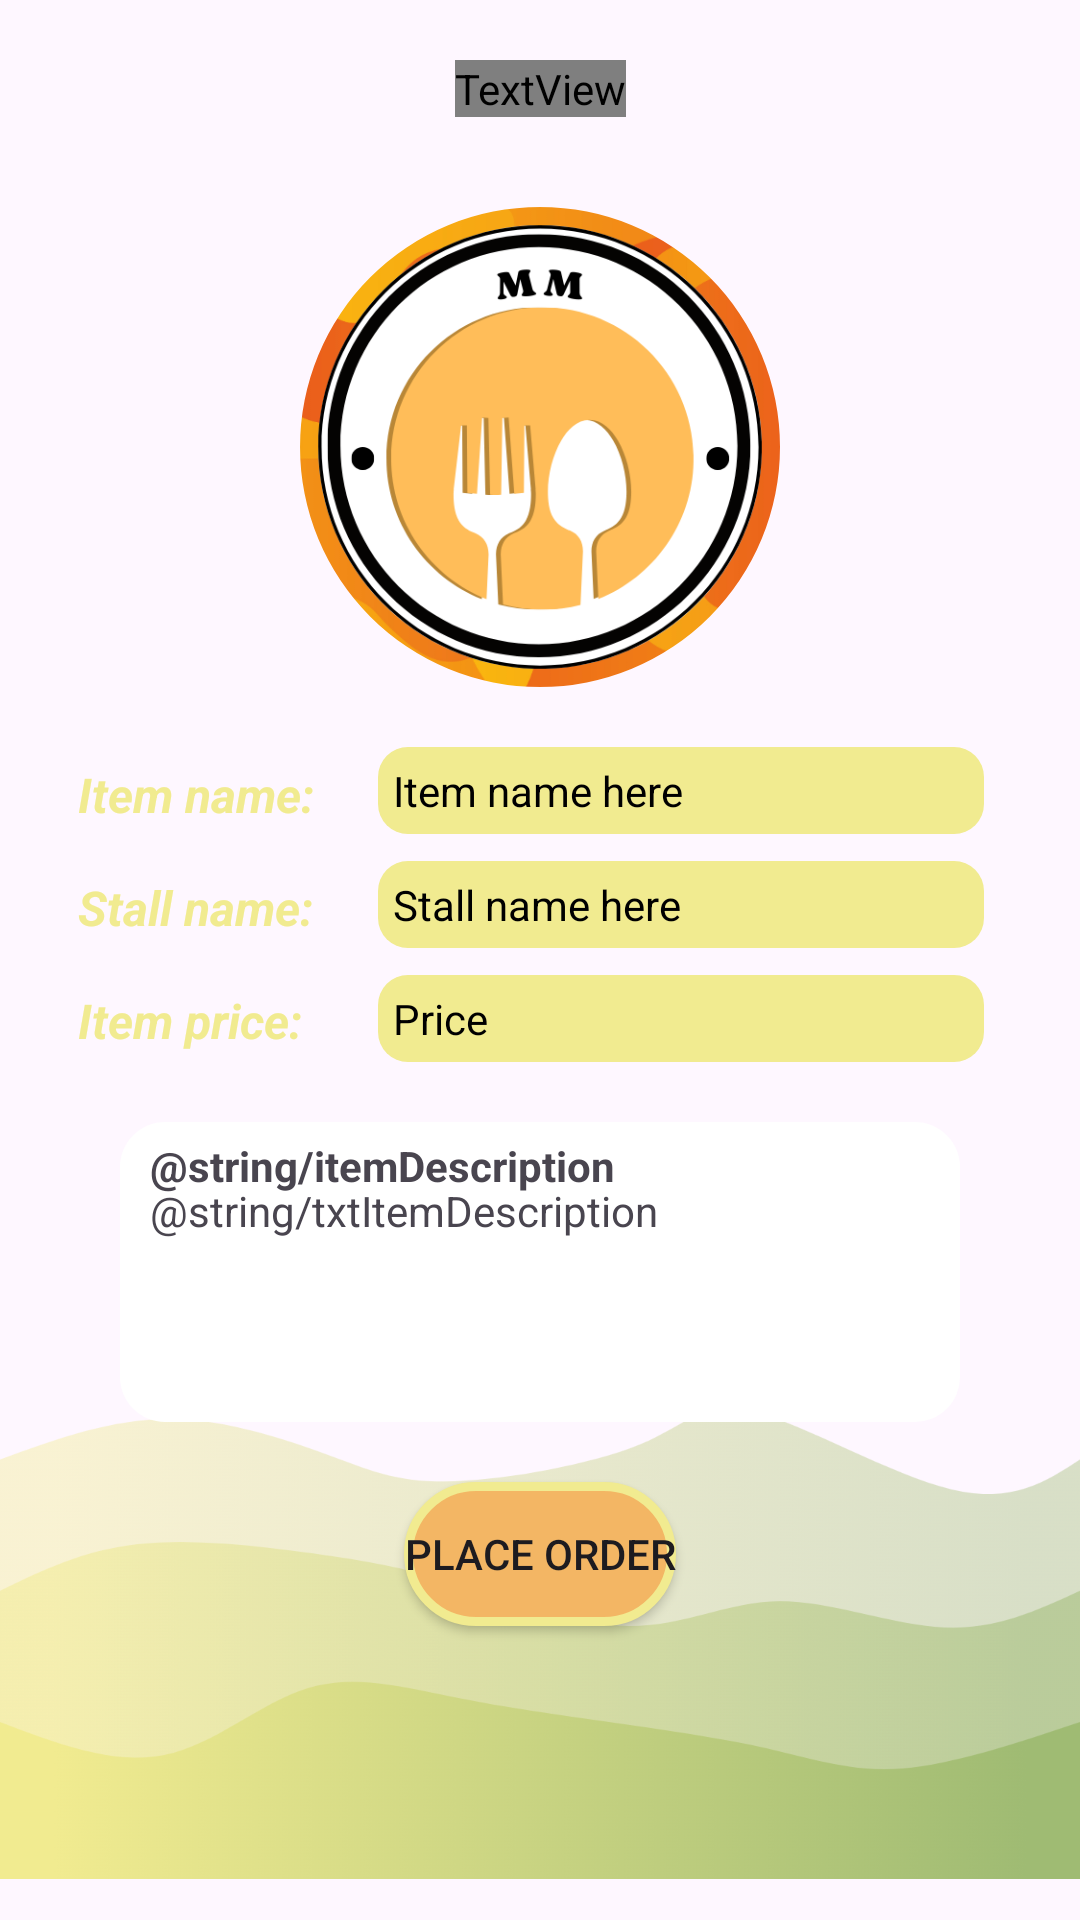

Produce the Android XML layout that renders to this screen, including the resource entries it uses.
<!-- AndroidManifest.xml: application theme Theme.UI_PUPMunchMapp -->
<!-- res/layout/fragment_food_item_details.xml -->
<?xml version="1.0" encoding="utf-8"?>
<androidx.constraintlayout.widget.ConstraintLayout
    xmlns:android="http://schemas.android.com/apk/res/android"
    xmlns:app="http://schemas.android.com/apk/res-auto"
    xmlns:tools="http://schemas.android.com/tools"
    android:layout_width="match_parent"
    android:layout_height="match_parent"
    android:orientation="vertical"
    android:id="@+id/foodDetailsContainer"
    android:background="@drawable/gradientbg"
    tools:context=".FoodItemDetails">

    <ImageView
        android:id="@+id/wave"
        android:layout_width="match_parent"
        android:layout_height="200dp"
        android:layout_marginBottom="0dp"
        app:layout_constraintStart_toStartOf="parent"
        app:layout_constraintEnd_toEndOf="parent"
        app:layout_constraintBottom_toBottomOf="parent"
        android:src="@drawable/wavef2" />

    <com.google.android.material.imageview.ShapeableImageView
        android:id="@+id/displayFoodImage"
        android:layout_width="160dp"
        android:layout_height="160dp"
        android:layout_marginTop="30dp"
        android:src="@drawable/applogocircle"
        app:shapeAppearanceOverlay="@style/roundImage"
        app:layout_constraintStart_toStartOf="parent"
        app:layout_constraintEnd_toEndOf="parent"
        app:layout_constraintTop_toBottomOf="@id/titleFoodItemDetails"/>

    <TextView
        android:id="@+id/titleFoodItemDetails"
        android:layout_width="wrap_content"
        android:layout_height="wrap_content"
        android:layout_gravity="center"
        android:layout_marginTop="20dp"
        android:fontFamily="@font/alfa_slab_one"
        android:text="@string/foodItemDetails"
        android:textColor="@color/white"
        android:textSize="32sp"
        app:layout_constraintEnd_toEndOf="parent"
        app:layout_constraintStart_toStartOf="parent"
        app:layout_constraintTop_toTopOf="parent" />

    <TextView
        android:id="@+id/titleFoodName"
        android:layout_width="100dp"
        android:layout_height="wrap_content"
        android:layout_marginTop="25dp"
        android:text="@string/foodName"
        android:textColor="@color/thirdColor"
        android:textSize="16sp"
        android:textStyle="bold|italic"
        app:layout_constraintEnd_toEndOf="parent"
        app:layout_constraintHorizontal_bias="0.10"
        app:layout_constraintStart_toStartOf="parent"
        app:layout_constraintTop_toBottomOf="@+id/displayFoodImage" />

    <TextView
        android:id="@+id/titleStallName"
        android:layout_width="100dp"
        android:layout_height="wrap_content"
        android:layout_marginTop="16dp"
        android:text="@string/stallName"
        android:textColor="@color/thirdColor"
        android:textSize="16sp"
        android:textStyle="bold|italic"
        app:layout_constraintEnd_toEndOf="parent"
        app:layout_constraintHorizontal_bias="0.10"
        app:layout_constraintStart_toStartOf="parent"
        app:layout_constraintTop_toBottomOf="@+id/titleFoodName" />

    <TextView
        android:id="@+id/titleFoodPrice"
        android:layout_width="100dp"
        android:layout_height="wrap_content"
        android:layout_marginTop="16dp"
        android:text="@string/foodPrice"
        android:textColor="@color/thirdColor"
        android:textSize="16sp"
        android:textStyle="bold|italic"
        app:layout_constraintEnd_toEndOf="parent"
        app:layout_constraintHorizontal_bias="0.10"
        app:layout_constraintStart_toStartOf="parent"
        app:layout_constraintTop_toBottomOf="@+id/titleStallName" />

    <TextView
        android:id="@+id/displayFoodName"
        android:layout_width="0dp"
        android:layout_height="wrap_content"
        android:layout_marginTop="20dp"
        android:layout_marginEnd="32dp"
        android:background="@drawable/displaytxtbg"
        android:padding="5dp"
        android:text="@string/foodNameSearchView"
        android:textColor="@color/black"
        app:layout_constraintEnd_toEndOf="parent"
        app:layout_constraintHorizontal_bias="0.0"
        app:layout_constraintStart_toEndOf="@+id/titleFoodName"
        app:layout_constraintTop_toBottomOf="@+id/displayFoodImage" />

    <TextView
        android:id="@+id/displayStallName"
        android:layout_width="0dp"
        android:layout_height="wrap_content"
        android:layout_marginTop="9dp"
        android:layout_marginEnd="32dp"
        android:background="@drawable/displaytxtbg"
        android:padding="5dp"
        android:text="@string/stallNameSearchView"
        android:textColor="@color/black"
        app:layout_constraintEnd_toEndOf="parent"
        app:layout_constraintHorizontal_bias="0.0"
        app:layout_constraintStart_toEndOf="@+id/titleStallName"
        app:layout_constraintTop_toBottomOf="@+id/displayFoodName" />

    <TextView
        android:id="@+id/displayFoodPrice"
        android:layout_width="0dp"
        android:layout_height="wrap_content"
        android:layout_marginTop="9dp"
        android:layout_marginEnd="32dp"
        android:background="@drawable/displaytxtbg"
        android:padding="5dp"
        android:text="@string/foodPriceSearchView"
        android:textColor="@color/black"
        app:layout_constraintEnd_toEndOf="parent"
        app:layout_constraintHorizontal_bias="0.0"
        app:layout_constraintStart_toEndOf="@+id/titleFoodPrice"
        app:layout_constraintTop_toBottomOf="@+id/displayStallName" />

    <RelativeLayout
        android:id="@+id/foodDescription"
        android:layout_width="0dp"
        android:layout_height="100dp"
        android:background="@drawable/displaytxtbg2"
        android:layout_marginStart="40dp"
        android:layout_marginEnd="40dp"
        android:layout_marginTop="20dp"
        app:layout_constraintStart_toStartOf="parent"
        app:layout_constraintEnd_toEndOf="parent"
        app:layout_constraintTop_toBottomOf="@+id/displayFoodPrice"
        style="@style/roundImage">
        <TextView
            android:layout_width="wrap_content"
            android:layout_height="wrap_content"
            android:text="@string/itemDescription"
            android:layout_marginTop="5dp"
            android:layout_marginStart="10dp"
            android:textStyle="bold"/>

        <TextView
            android:id="@+id/itemDescription"
            android:layout_width="wrap_content"
            android:layout_height="wrap_content"
            android:text="@string/txtItemDescription"
            android:layout_marginTop="20dp"
            android:layout_marginStart="10dp"
            android:layout_marginEnd="10dp"/>

    </RelativeLayout>
    <Button
        android:id="@+id/btnPlaceOrder"
        android:layout_width="wrap_content"
        android:layout_height="wrap_content"
        android:layout_marginTop="20dp"
        android:background="@drawable/buttonroundborder"
        android:text="@string/btnPlaceOrder"
        app:layout_constraintStart_toStartOf="parent"
        app:layout_constraintEnd_toEndOf="parent"
        app:layout_constraintTop_toBottomOf="@+id/foodDescription"/>

</androidx.constraintlayout.widget.ConstraintLayout>
<!-- resources referenced by this layout -->
<resources>
  <color name="black">#FF000000</color>
  <color name="thirdColor">#F1EB90</color>
  <color name="white">#FFFFFFFF</color>
  <!-- drawable applogocircle: png bitmap (drawable, 72239 bytes) -->
  <!-- drawable buttonroundborder (drawable) -->
  <?xml version="1.0" encoding="utf-8"?>
  <shape android:shape="rectangle" xmlns:android="http://schemas.android.com/apk/res/android">
      <stroke android:color="@color/thirdColor"
          android:width="3dp"></stroke>
      <corners android:radius="50dp"></corners>
      <solid android:color="@color/startColor"></solid>
  </shape>
  <!-- drawable displaytxtbg (drawable) -->
  <?xml version="1.0" encoding="utf-8"?>
  <shape
      android:shape="rectangle"
      xmlns:android="http://schemas.android.com/apk/res/android">
  
      <corners android:radius="10dp"></corners>
      <solid android:color="@color/thirdColor"></solid>
  </shape>
  <!-- drawable displaytxtbg2 (drawable) -->
  <?xml version="1.0" encoding="utf-8"?>
  <shape
      android:shape="rectangle"
      xmlns:android="http://schemas.android.com/apk/res/android">
  
      <corners android:radius="15dp"></corners>
      <solid android:color="@color/white"></solid>
  </shape>
  <!-- drawable wavef2: png bitmap (drawable, 283895 bytes) -->
  <string name="btnPlaceOrder">PLACE ORDER</string>
  <string name="foodItemDetails">Food Item Details</string>
  <string name="foodName">Item name:</string>
  <string name="foodNameSearchView">Item name here</string>
  <string name="foodPrice">Item price:</string>
  <string name="foodPriceSearchView">Price</string>
  <string name="stallName">Stall name:</string>
  <string name="stallNameSearchView">Stall name here</string>
  <style name="roundImage">
          <item name="cornerFamily">rounded</item>
          <item name="cornerSize">50%</item>
      </style>
  <style name="Theme.UI_PUPMunchMapp" parent="Base.Theme.UI_PUPMunchMapp" />
  <color name="startColor">#F3B664</color>
  <style name="Base.Theme.UI_PUPMunchMapp" parent="Theme.Material3.DayNight.NoActionBar">
          
          
          <string name="app_name">Navigation Drawer </string>
          <string name="open_nav">Open Navigation Drawer </string>
          <string name="close_nav">Open Navigation Drawer </string>
          <item name="colorPrimary">@color/startColor</item>
          <item name="colorPrimaryDark">@color/endColor</item>
      </style>
  <color name="endColor">#EC8F5E</color>
</resources>
